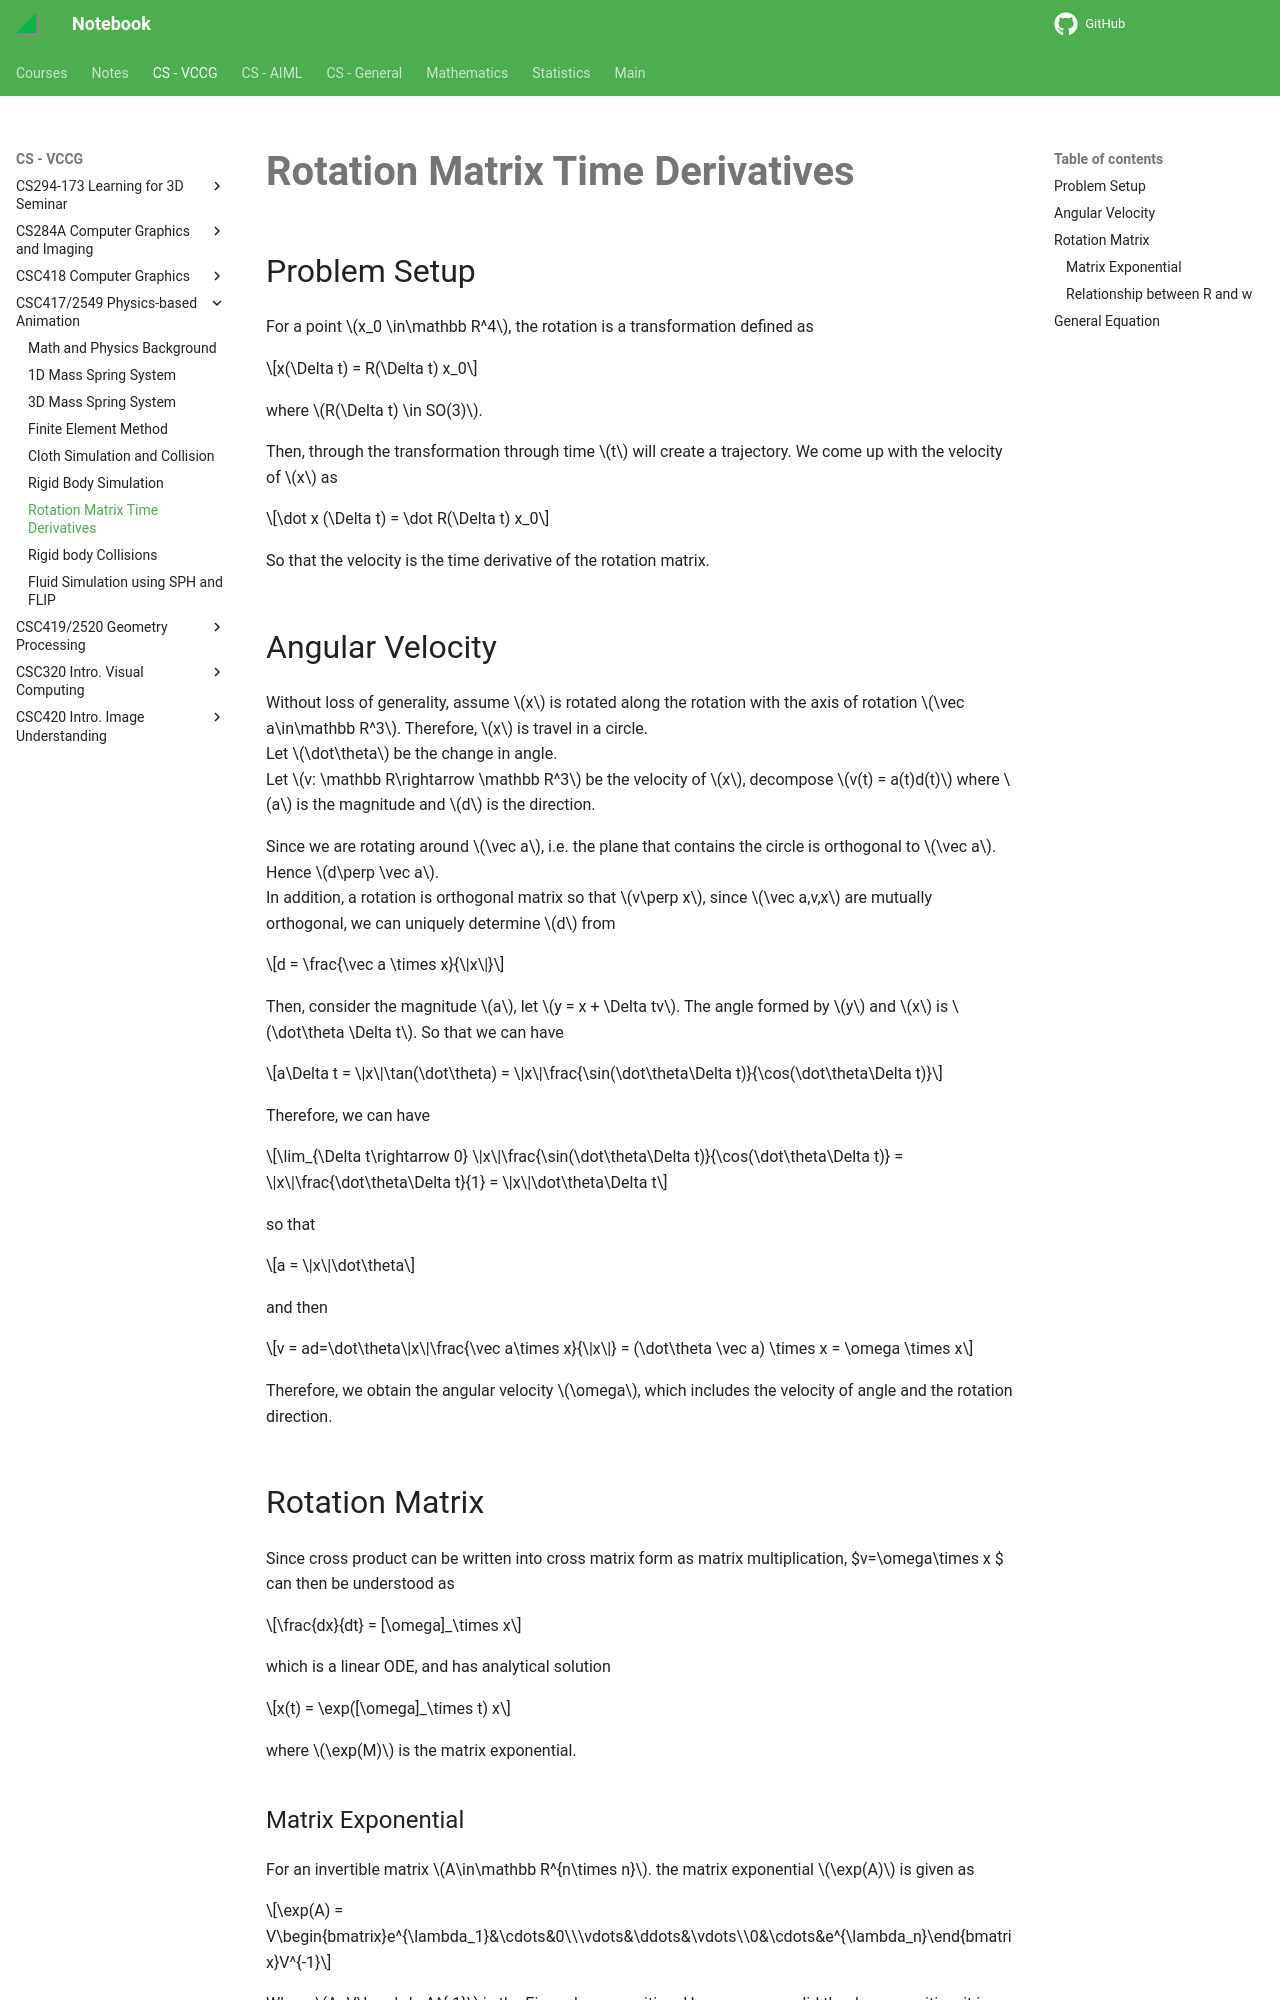

repository: haoda-li/notebook · page: vccg/csc417/rotations.html · generator: mkdocs

# Rotation Matrix Time Derivatives


## Problem Setup
For a point $x_0 \in\mathbb R^4$, the rotation is a transformation defined as 

$$x(\Delta t) = R(\Delta t) x_0$$

where $R(\Delta t) \in SO(3)$. 

Then, through the transformation through time $t$ will create a trajectory. We come up with the velocity of $x$ as 

$$\dot x (\Delta t) = \dot R(\Delta t) x_0$$

So that the velocity is the time derivative of the rotation matrix. 

## Angular Velocity
Without loss of generality, assume $x$ is rotated along the rotation with the axis of rotation $\vec a\in\mathbb R^3$. Therefore, $x$ is travel in a circle.   
Let $\dot\theta$ be the change in angle.  
Let $v: \mathbb R\rightarrow \mathbb R^3$ be the velocity of $x$, decompose $v(t) = a(t)d(t)$ where $a$ is the magnitude and $d$ is the direction. 

Since we are rotating around $\vec a$, i.e. the plane that contains the circle is orthogonal to $\vec a$. Hence $d\perp \vec a$.  
In addition, a rotation is orthogonal matrix so that $v\perp x$, since $\vec a,v,x$ are mutually orthogonal, we can uniquely determine $d$ from 

$$d = \frac{\vec a \times x}{\|x\|}$$

Then, consider the magnitude $a$, let $y = x + \Delta tv$. The angle formed by $y$ and $x$ is $\dot\theta \Delta t$. So that we can have 

$$a\Delta t = \|x\|\tan(\dot\theta) = \|x\|\frac{\sin(\dot\theta\Delta t)}{\cos(\dot\theta\Delta t)}$$

Therefore, we can have 

$$\lim_{\Delta t\rightarrow 0} \|x\|\frac{\sin(\dot\theta\Delta t)}{\cos(\dot\theta\Delta t)} = \|x\|\frac{\dot\theta\Delta t}{1} = \|x\|\dot\theta\Delta t$$

so that 

$$a = \|x\|\dot\theta$$

and then

$$v = ad=\dot\theta\|x\|\frac{\vec a\times x}{\|x\|} = (\dot\theta \vec a) \times x = \omega \times x$$

Therefore, we obtain the angular velocity $\omega$, which includes the velocity of angle and the rotation direction.


```plotly
{"file_path": "csc417/assets/rotation.json"}
```


## Rotation Matrix
Since cross product can be written into cross matrix form as matrix multiplication, $v=\omega\times x $ can then be understood as 

$$\frac{dx}{dt} = [\omega]_\times x$$

which is a linear ODE, and has analytical solution

$$x(t) = \exp([\omega]_\times t) x$$

where $\exp(M)$ is the matrix exponential.
